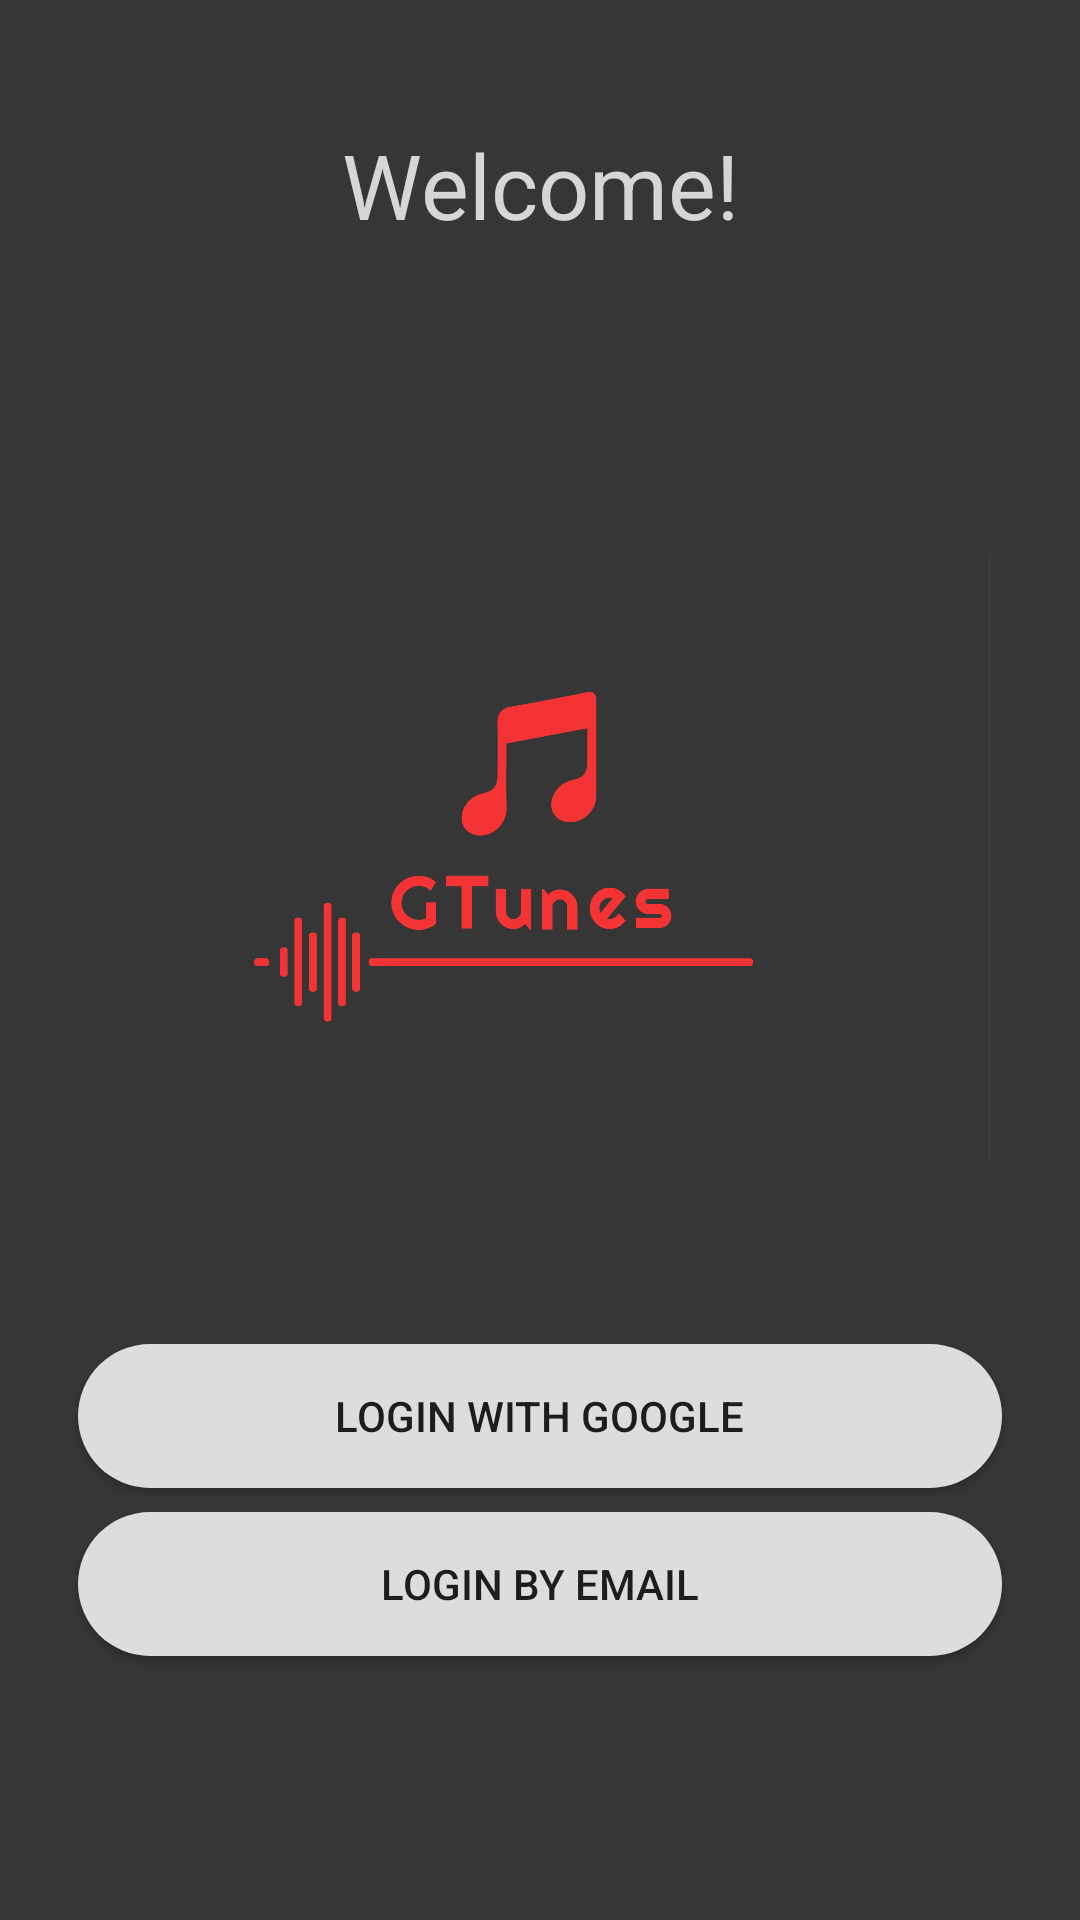

This screen was rendered from an Android layout file. Write that file and the resources it references.
<!-- AndroidManifest.xml: application theme AppTheme -->
<!-- res/layout/activity_my_account_activity.xml -->
<?xml version="1.0" encoding="utf-8"?>
<androidx.constraintlayout.widget.ConstraintLayout xmlns:android="http://schemas.android.com/apk/res/android"
    xmlns:app="http://schemas.android.com/apk/res-auto"
    xmlns:tools="http://schemas.android.com/tools"
    android:layout_width="match_parent"
    android:layout_height="match_parent"
    android:background="#363636"
    tools:context=".ui.MyAccount.ui.myaccount.MyAccount_activity">

    <ProgressBar
        android:id="@+id/progress_circular"
        style="?android:attr/progressBarStyle"
        android:layout_width="wrap_content"
        android:layout_height="wrap_content"
        android:layout_centerHorizontal="true"
        android:layout_marginBottom="16dp"
        android:visibility="invisible"
        app:layout_constraintBottom_toBottomOf="parent"
        app:layout_constraintEnd_toEndOf="parent"
        app:layout_constraintStart_toStartOf="parent" />

    <Button
        android:id="@+id/btnEmailLogin"
        android:layout_width="0dp"
        android:layout_height="wrap_content"
        android:layout_marginLeft="26dp"
        android:layout_marginTop="8dp"
        android:layout_marginRight="26dp"
        android:background="@drawable/round_bg"
        android:drawableStart="@drawable/ic_google_logo"
        android:drawableLeft="@drawable/ic_google_logo"
        android:text="login by Email"
        app:layout_constraintEnd_toEndOf="parent"
        app:layout_constraintStart_toStartOf="parent"
        app:layout_constraintTop_toBottomOf="@+id/btnLogin" />

    <Button
        android:id="@+id/btnLogin"
        android:layout_width="0dp"
        android:layout_height="wrap_content"
        android:layout_marginLeft="26dp"
        android:layout_marginRight="26dp"
        android:background="@drawable/round_bg"
        android:drawableStart="@drawable/ic_google_logo"
        android:drawableLeft="@drawable/ic_google_logo"
        android:text="Login with google"
        app:layout_constraintEnd_toEndOf="parent"
        app:layout_constraintStart_toStartOf="parent"
        app:layout_constraintTop_toTopOf="@+id/guideline" />

    <Button
        android:id="@+id/btnLogout"
        android:layout_width="0dp"
        android:layout_height="wrap_content"
        android:layout_marginLeft="26dp"
        android:layout_marginRight="26dp"
        android:background="@drawable/round_bg"
        android:text="Logout"
        android:visibility="invisible"
        app:layout_constraintEnd_toEndOf="parent"
        app:layout_constraintStart_toStartOf="parent"
        app:layout_constraintTop_toTopOf="@+id/guideline" />


    <ImageView
        android:id="@+id/LoginLogo"
        android:layout_width="300dp"
        android:layout_height="300dp"
        android:contentDescription="@string/app_name"
        android:scaleType="centerInside"
        android:src="@drawable/gtunes_logo"
        android:visibility="visible"
        app:layout_constraintBottom_toTopOf="@+id/btnLogin"
        app:layout_constraintEnd_toEndOf="parent"
        app:layout_constraintStart_toStartOf="parent"
        app:layout_constraintTop_toTopOf="@+id/guideline2"
        tools:visibility="visible" />

    <androidx.constraintlayout.widget.Guideline
        android:id="@+id/guideline"
        android:layout_width="wrap_content"
        android:layout_height="wrap_content"
        android:orientation="horizontal"
        app:layout_constraintGuide_begin="448dp" />

    <TextView
        android:id="@+id/textView"
        android:layout_width="wrap_content"
        android:layout_height="wrap_content"
        android:text="Welcome!"
        android:textColor="#D6D6D6"
        android:textSize="30dp"
        app:layout_constraintBottom_toTopOf="@+id/guideline2"
        app:layout_constraintEnd_toEndOf="parent"
        app:layout_constraintStart_toStartOf="parent"
        app:layout_constraintTop_toTopOf="parent" />

    <androidx.constraintlayout.widget.Guideline
        android:id="@+id/guideline2"
        android:layout_width="wrap_content"
        android:layout_height="wrap_content"
        android:orientation="horizontal"
        app:layout_constraintGuide_begin="123dp" />


</androidx.constraintlayout.widget.ConstraintLayout>
<!-- resources referenced by this layout -->
<resources>
  <!-- drawable gtunes_logo: jpg bitmap (drawable, 148802 bytes) -->
  <!-- drawable ic_google_logo: vector/xml drawable (drawable, 4408 chars, omitted) -->
  <!-- drawable round_bg (drawable) -->
  <?xml version="1.0" encoding="utf-8"?>
  <selector xmlns:android="http://schemas.android.com/apk/res/android">
  
      <item
          android:state_pressed="true">
          <shape android:shape="rectangle">
              <solid android:color="#ffcc00" />
              <corners android:radius="50dp" />
          </shape>
      </item>
      <item>
          <shape xmlns:android="http://schemas.android.com/apk/res/android"
              android:shape="rectangle"
              android:padding="10dp">
              <solid android:color="#DDDDDD"/>
              <corners
                  android:bottomRightRadius="50dp"
                  android:bottomLeftRadius="50dp"
                  android:topLeftRadius="50dp"
                  android:topRightRadius="50dp"/>
          </shape>
      </item>
  
  </selector>
  <string name="app_name">MusicWithNav</string>
  <style name="AppTheme" parent="Theme.AppCompat.Light.DarkActionBar">
          
          <item name="colorPrimary">@color/colorPrimary</item>
          <item name="colorPrimaryDark">@color/colorPrimaryDark</item>
          <item name="colorAccent">@color/colorAccent</item>
  
  
      </style>
  <!-- not gathered from this repository: default colours our renderer supplied (Android Studio template values) -->
  <color name="colorPrimary">#FF6200EE</color>
  <color name="colorPrimaryDark">#FF3700B3</color>
  <color name="colorAccent">#FF03DAC5</color>
</resources>
